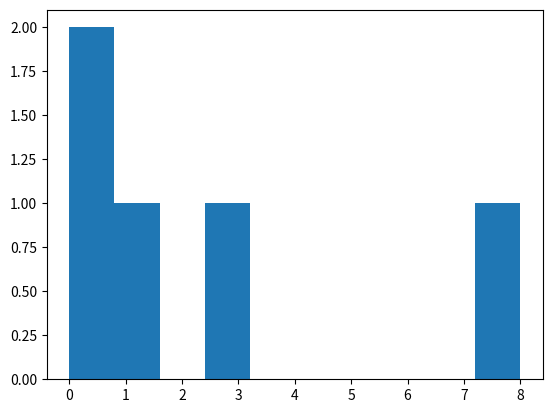

The script that saved this image:
import numpy as np
np.histogram([0,3,8,1,0])

import matplotlib.pyplot as plot
plot.hist([[0,3,8,1,0]])
plot.show()